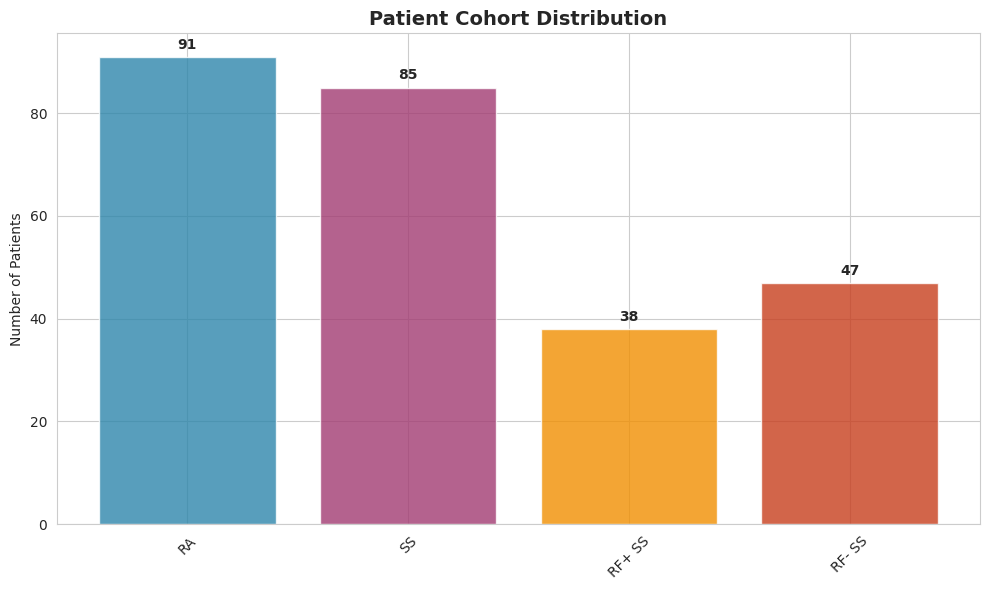
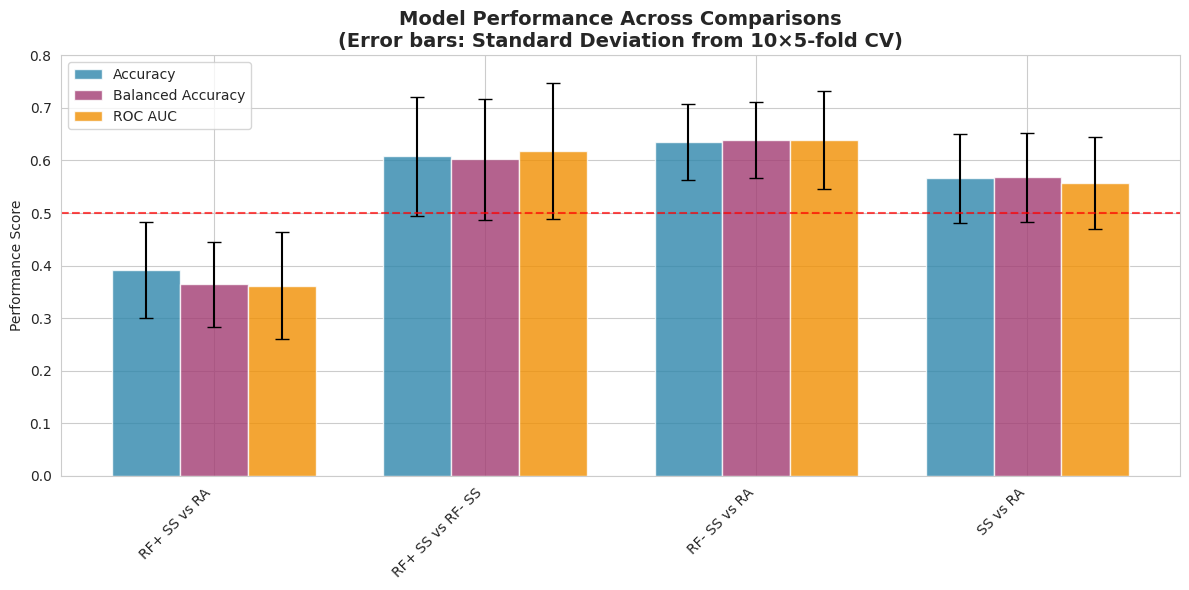
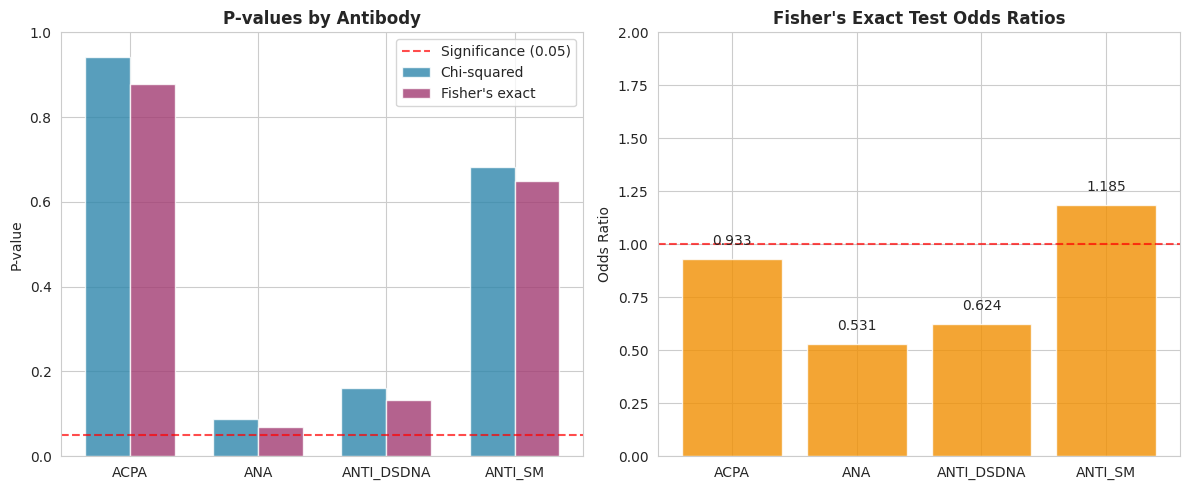
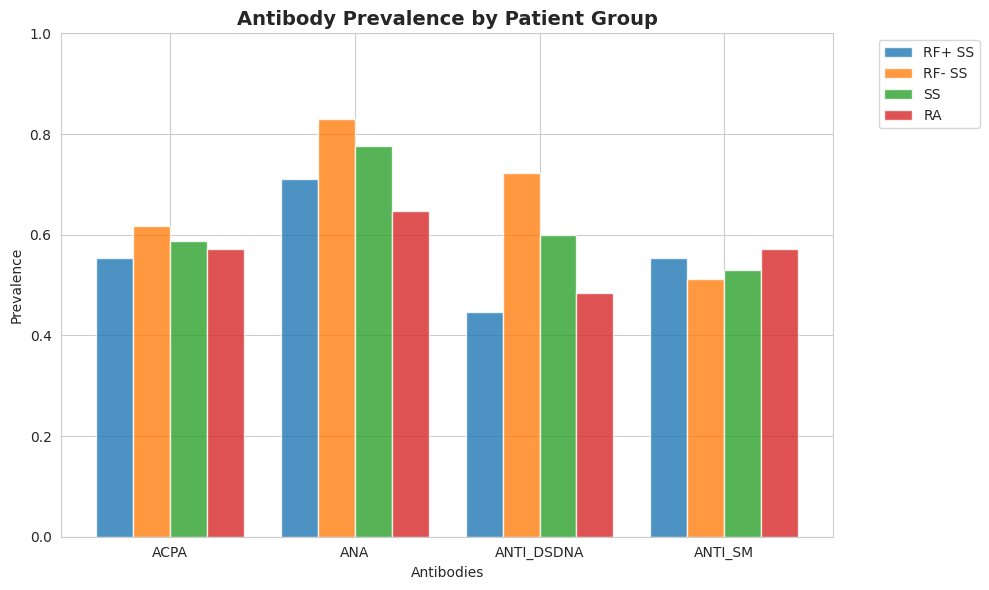
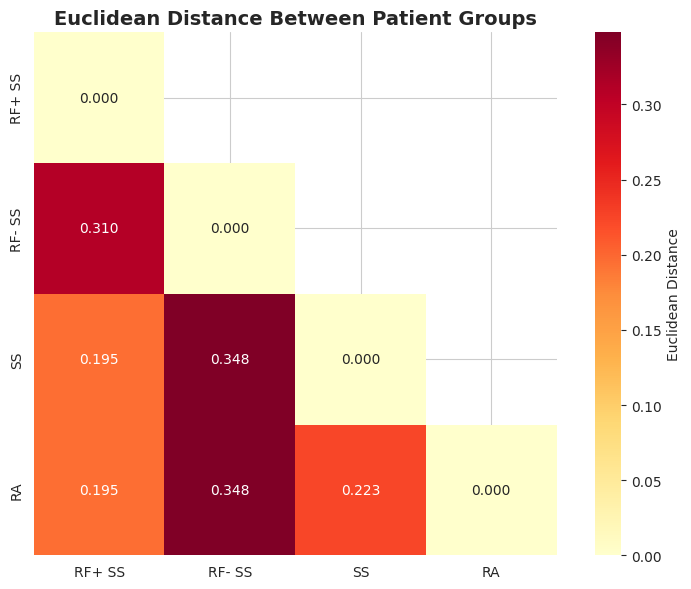
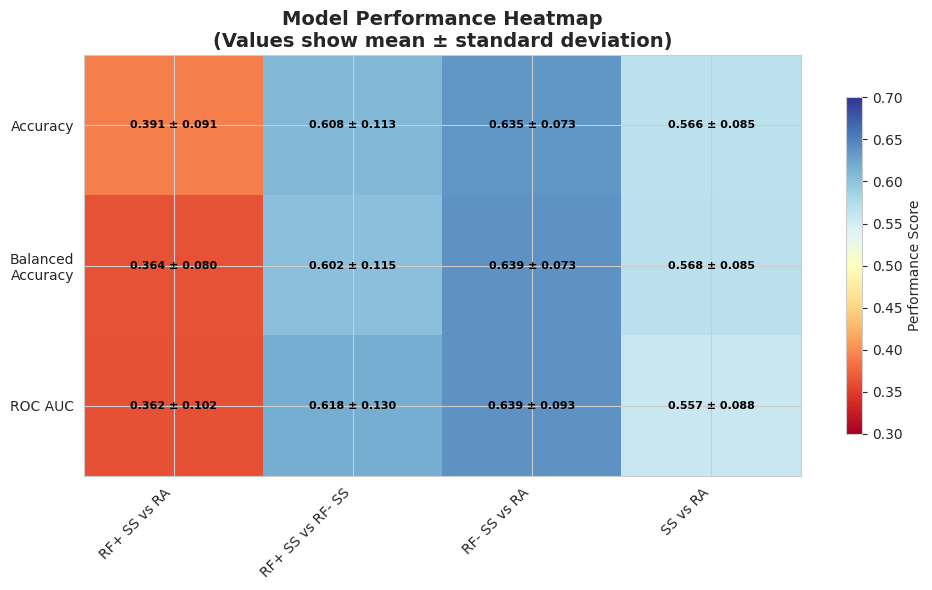
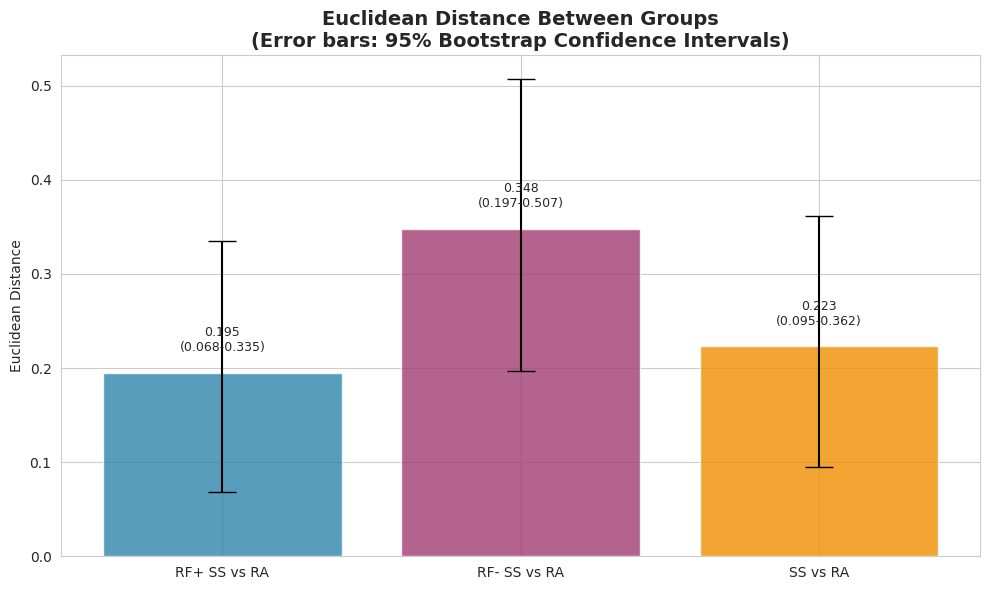
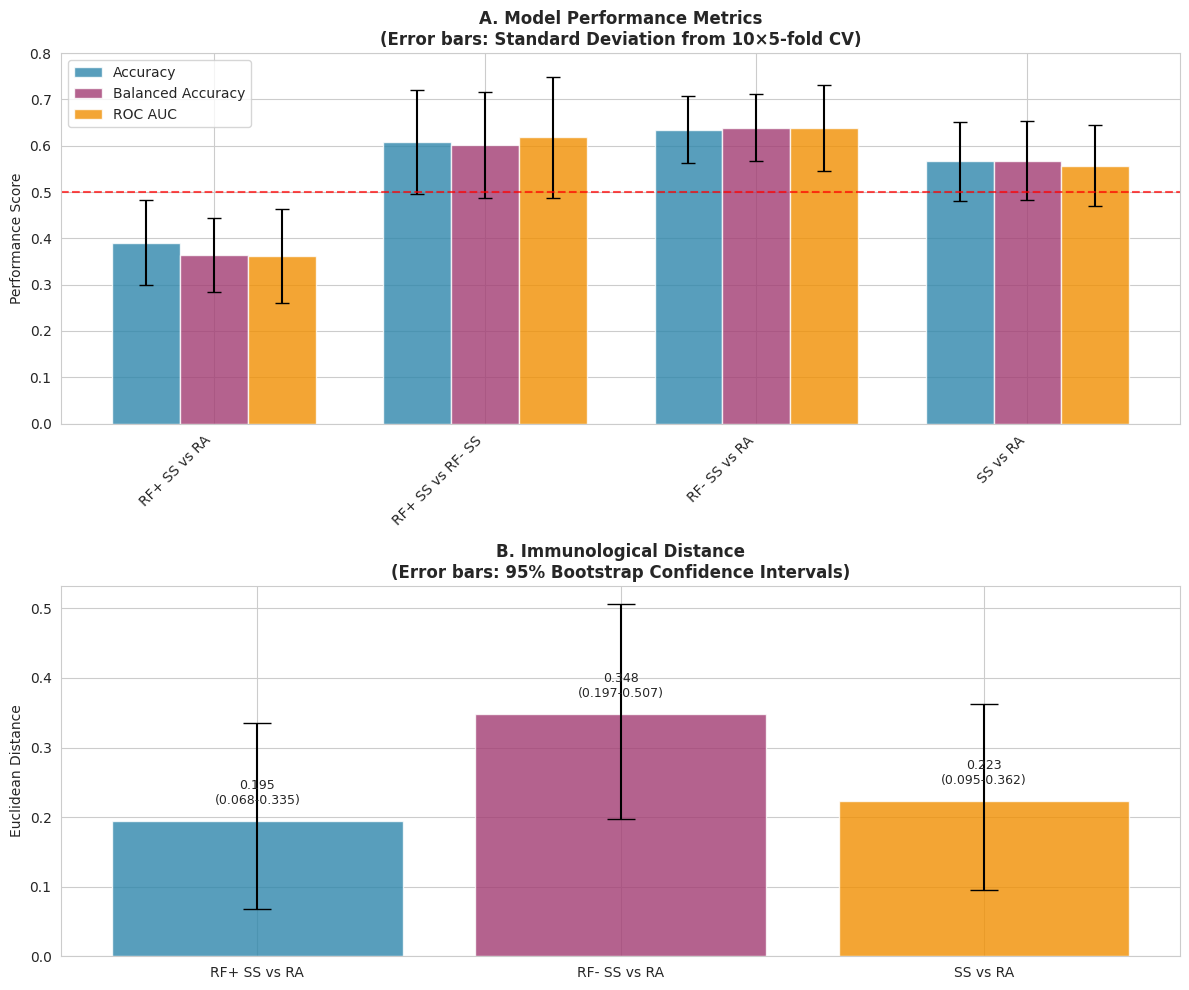

Python code for these plots, in order:
"""
Simplified Visualization of Binary Antibody Analysis Results
---------------------------------------------------
Creates clean, simple figures for all analysis results with error bars:
- Patient cohort overview
- Model performance comparisons with stdv error bars
- Statistical significance
- Antibody prevalence patterns
- Distance analysis with Euclidean heatmap and CI error bars

Author: Nathan Zhuang
Version: Updated Results Visualization with Error Bars
"""

import pandas as pd
import numpy as np
import seaborn as sns
import matplotlib.pyplot as plt

# Set style for clean figures
sns.set_style("whitegrid")
plt.rcParams['font.size'] = 10
plt.rcParams['font.family'] = 'sans-serif'

def create_all_figures():
    """Create simplified visualization of all analysis results with error bars"""
    
    # Create output directory
    import os
    os.makedirs("results_figures", exist_ok=True)
    
    # =========================================================================
    # FIGURE 1: Patient Cohort Overview
    # =========================================================================
    plt.figure(figsize=(10, 6))
    
    groups = ['RA', 'SS', 'RF+ SS', 'RF- SS']
    counts = [91, 85, 38, 47]
    colors = ['#2E86AB', '#A23B72', '#F18F01', '#C73E1D']
    
    bars = plt.bar(groups, counts, color=colors, alpha=0.8)
    plt.title('Patient Cohort Distribution', fontsize=14, fontweight='bold')
    plt.ylabel('Number of Patients')
    plt.xticks(rotation=45)
    
    # Add value labels on bars
    for bar, count in zip(bars, counts):
        height = bar.get_height()
        plt.text(bar.get_x() + bar.get_width()/2., height + 1,
                f'{count}', ha='center', va='bottom', fontweight='bold')
    
    plt.tight_layout()
    plt.savefig('results_figures/Figure1_Patient_Cohorts.png', dpi=300, bbox_inches='tight')
    plt.close()

    # =========================================================================
    # FIGURE 2: Model Performance Comparison with Standard Deviation Error Bars
    # =========================================================================
    comparisons = ['RF+ SS vs RA', 'RF+ SS vs RF- SS', 'RF- SS vs RA', 'SS vs RA']
    
    accuracy = [0.391, 0.608, 0.635, 0.566]
    balanced_accuracy = [0.364, 0.602, 0.639, 0.568]
    roc_auc = [0.362, 0.618, 0.639, 0.557]
    
    # Standard deviations
    accuracy_std = [0.091, 0.113, 0.073, 0.085]
    balanced_std = [0.080, 0.115, 0.073, 0.085]
    roc_std = [0.102, 0.130, 0.093, 0.088]
    
    plt.figure(figsize=(12, 6))
    
    x_pos = np.arange(len(comparisons))
    width = 0.25
    
    # Plot with error bars
    plt.bar(x_pos - width, accuracy, width, yerr=accuracy_std, capsize=5,
            label='Accuracy', alpha=0.8, color='#2E86AB')
    plt.bar(x_pos, balanced_accuracy, width, yerr=balanced_std, capsize=5,
            label='Balanced Accuracy', alpha=0.8, color='#A23B72')
    plt.bar(x_pos + width, roc_auc, width, yerr=roc_std, capsize=5,
            label='ROC AUC', alpha=0.8, color='#F18F01')
    
    plt.ylabel('Performance Score')
    plt.title('Model Performance Across Comparisons\n(Error bars: Standard Deviation from 10×5-fold CV)', 
              fontsize=14, fontweight='bold')
    plt.xticks(x_pos, comparisons, rotation=45, ha='right')
    plt.legend()
    plt.ylim(0, 0.8)
    plt.axhline(y=0.5, color='red', linestyle='--', alpha=0.7, label='Random Chance')
    
    plt.tight_layout()
    plt.savefig('results_figures/Figure2_Model_Performance.png', dpi=300, bbox_inches='tight')
    plt.close()

    # =========================================================================
    # FIGURE 3: Statistical Significance Analysis
    # =========================================================================
    antibodies = ['ACPA', 'ANA', 'ANTI_DSDNA', 'ANTI_SM']
    
    chi2_pvals = [0.9419, 0.0880, 0.1621, 0.6830]
    fisher_pvals = [0.8790, 0.0689, 0.1325, 0.6497]
    odds_ratios = [0.933, 0.531, 0.624, 1.185]
    
    fig, (ax1, ax2) = plt.subplots(1, 2, figsize=(12, 5))
    
    # Panel A: P-values
    x_pos = np.arange(len(antibodies))
    width = 0.35
    
    ax1.bar(x_pos - width/2, chi2_pvals, width, label='Chi-squared', alpha=0.8, color='#2E86AB')
    ax1.bar(x_pos + width/2, fisher_pvals, width, label="Fisher's exact", alpha=0.8, color='#A23B72')
    
    ax1.axhline(y=0.05, color='red', linestyle='--', alpha=0.7, label='Significance (0.05)')
    ax1.set_ylabel('P-value')
    ax1.set_title('P-values by Antibody', fontsize=12, fontweight='bold')
    ax1.set_xticks(x_pos)
    ax1.set_xticklabels(antibodies)
    ax1.legend()
    ax1.set_ylim(0, 1.0)
    
    # Panel B: Odds ratios
    bars = ax2.bar(antibodies, odds_ratios, alpha=0.8, color='#F18F01')
    ax2.axhline(y=1.0, color='red', linestyle='--', alpha=0.7, label='No effect (OR=1)')
    ax2.set_ylabel('Odds Ratio')
    ax2.set_title('Fisher\'s Exact Test Odds Ratios', fontsize=12, fontweight='bold')
    ax2.set_ylim(0, 2.0)
    
    # Add value labels
    for bar, or_val in zip(bars, odds_ratios):
        height = bar.get_height()
        ax2.text(bar.get_x() + bar.get_width()/2., height + 0.05,
                f'{or_val:.3f}', ha='center', va='bottom')
    
    plt.tight_layout()
    plt.savefig('results_figures/Figure3_Statistical_Analysis.png', dpi=300, bbox_inches='tight')
    plt.close()

    # =========================================================================
    # FIGURE 4: Antibody Prevalence Patterns
    # =========================================================================
    antibodies = ['ACPA', 'ANA', 'ANTI_DSDNA', 'ANTI_SM']
    groups = ['RF+ SS', 'RF- SS', 'SS', 'RA']
    
    prevalence_data = np.array([
        [0.553, 0.711, 0.447, 0.553],
        [0.617, 0.830, 0.723, 0.511],
        [0.588, 0.776, 0.600, 0.529],
        [0.571, 0.648, 0.484, 0.571]
    ])
    
    plt.figure(figsize=(10, 6))
    
    x_pos = np.arange(len(antibodies))
    width = 0.2
    
    for i, group in enumerate(groups):
        plt.bar(x_pos + i*width, prevalence_data[i], width, label=group, alpha=0.8)
    
    plt.xlabel('Antibodies')
    plt.ylabel('Prevalence')
    plt.title('Antibody Prevalence by Patient Group', fontsize=14, fontweight='bold')
    plt.xticks(x_pos + width*1.5, antibodies)
    plt.legend(bbox_to_anchor=(1.05, 1), loc='upper left')
    plt.ylim(0, 1.0)
    
    plt.tight_layout()
    plt.savefig('results_figures/Figure4_Antibody_Prevalence.png', dpi=300, bbox_inches='tight')
    plt.close()

    # =========================================================================
    # FIGURE 5: Euclidean Distance Heatmap
    # =========================================================================
    groups = ['RF+ SS', 'RF- SS', 'SS', 'RA']
    
    # Create Euclidean distance matrix with updated values
    euclidean_matrix = np.array([
        [0.000, 0.310, 0.195, 0.195],  # RF+ SS distances
        [0.310, 0.000, 0.348, 0.348],  # RF- SS distances  
        [0.195, 0.348, 0.000, 0.223],  # SS distances
        [0.195, 0.348, 0.223, 0.000]   # RA distances
    ])
    
    # Create mask for upper triangle to avoid redundancy
    mask = np.triu(np.ones_like(euclidean_matrix, dtype=bool), k=1)
    
    plt.figure(figsize=(8, 6))
    
    # Create heatmap
    sns.heatmap(euclidean_matrix, 
                xticklabels=groups,
                yticklabels=groups,
                annot=True, 
                fmt='.3f',
                cmap='YlOrRd',
                cbar_kws={'label': 'Euclidean Distance'},
                mask=mask,
                square=True)
    
    plt.title('Euclidean Distance Between Patient Groups', fontsize=14, fontweight='bold')
    plt.tight_layout()
    plt.savefig('results_figures/Figure5_Euclidean_Heatmap.png', dpi=300, bbox_inches='tight')
    plt.close()

    # =========================================================================
    # FIGURE 6: Performance Summary Heatmap with Standard Deviation Annotation
    # =========================================================================
    comparisons = ['RF+ SS vs RA', 'RF+ SS vs RF- SS', 'RF- SS vs RA', 'SS vs RA']
    metrics = ['Accuracy', 'Balanced\nAccuracy', 'ROC AUC']
    
    performance_data = np.array([
        [0.391, 0.608, 0.635, 0.566],
        [0.364, 0.602, 0.639, 0.568],
        [0.362, 0.618, 0.639, 0.557]
    ])
    
    # Standard deviations for annotation
    performance_std = np.array([
        [0.091, 0.113, 0.073, 0.085],
        [0.080, 0.115, 0.073, 0.085],
        [0.102, 0.130, 0.093, 0.088]
    ])
    
    plt.figure(figsize=(10, 6))
    
    im = plt.imshow(performance_data, cmap='RdYlBu', aspect='auto', vmin=0.3, vmax=0.7)
    
    plt.xticks(np.arange(len(comparisons)), comparisons, rotation=45, ha='right')
    plt.yticks(np.arange(len(metrics)), metrics)
    plt.title('Model Performance Heatmap\n(Values show mean ± standard deviation)', 
              fontsize=14, fontweight='bold')
    
    # Add text annotations with mean ± std
    for i in range(len(metrics)):
        for j in range(len(comparisons)):
            mean_val = performance_data[i, j]
            std_val = performance_std[i, j]
            text = plt.text(j, i, f'{mean_val:.3f} ± {std_val:.3f}',
                           ha="center", va="center", color="black", fontweight='bold', fontsize=8)
    
    plt.colorbar(im, shrink=0.8, label='Performance Score')
    plt.tight_layout()
    plt.savefig('results_figures/Figure6_Performance_Heatmap.png', dpi=300, bbox_inches='tight')
    plt.close()

    # =========================================================================
    # FIGURE 7: Distance Analysis with Confidence Intervals
    # =========================================================================
    comparisons = ['RF+ SS vs RA', 'RF- SS vs RA', 'SS vs RA']
    euclidean_dist = [0.195, 0.348, 0.223]
    ci_lower = [0.068, 0.197, 0.095]
    ci_upper = [0.335, 0.507, 0.362]
    
    plt.figure(figsize=(10, 6))
    
    x_pos = np.arange(len(comparisons))
    
    # Calculate error bars
    errors_lower = [dist - lower for dist, lower in zip(euclidean_dist, ci_lower)]
    errors_upper = [upper - dist for dist, upper in zip(euclidean_dist, ci_upper)]
    errors = [errors_lower, errors_upper]
    
    bars = plt.bar(x_pos, euclidean_dist, yerr=errors, capsize=10, 
                   alpha=0.8, color=['#2E86AB', '#A23B72', '#F18F01'])
    
    plt.ylabel('Euclidean Distance')
    plt.title('Euclidean Distance Between Groups\n(Error bars: 95% Bootstrap Confidence Intervals)', 
              fontsize=14, fontweight='bold')
    plt.xticks(x_pos, comparisons)
    
    # Add value labels with CI
    for i, (bar, dist, lower, upper) in enumerate(zip(bars, euclidean_dist, ci_lower, ci_upper)):
        height = bar.get_height()
        plt.text(bar.get_x() + bar.get_width()/2., height + 0.02,
                f'{dist:.3f}\n({lower:.3f}-{upper:.3f})', 
                ha='center', va='bottom', fontsize=9)
    
    plt.tight_layout()
    plt.savefig('results_figures/Figure7_Distance_CI.png', dpi=300, bbox_inches='tight')
    plt.close()

    # =========================================================================
    # FIGURE 8: Comprehensive Performance with All Error Metrics
    # =========================================================================
    fig, (ax1, ax2) = plt.subplots(2, 1, figsize=(12, 10))
    
    # Panel A: Performance metrics with std error bars
    comparisons = ['RF+ SS vs RA', 'RF+ SS vs RF- SS', 'RF- SS vs RA', 'SS vs RA']
    x_pos = np.arange(len(comparisons))
    width = 0.25
    
    ax1.bar(x_pos - width, accuracy, width, yerr=accuracy_std, capsize=5,
            label='Accuracy', alpha=0.8, color='#2E86AB')
    ax1.bar(x_pos, balanced_accuracy, width, yerr=balanced_std, capsize=5,
            label='Balanced Accuracy', alpha=0.8, color='#A23B72')
    ax1.bar(x_pos + width, roc_auc, width, yerr=roc_std, capsize=5,
            label='ROC AUC', alpha=0.8, color='#F18F01')
    
    ax1.set_ylabel('Performance Score')
    ax1.set_title('A. Model Performance Metrics\n(Error bars: Standard Deviation from 10×5-fold CV)', 
                  fontsize=12, fontweight='bold')
    ax1.set_xticks(x_pos)
    ax1.set_xticklabels(comparisons, rotation=45, ha='right')
    ax1.legend()
    ax1.set_ylim(0, 0.8)
    ax1.axhline(y=0.5, color='red', linestyle='--', alpha=0.7)
    
    # Panel B: Distance metrics with CI error bars
    x_pos_dist = np.arange(len(['RF+ SS vs RA', 'RF- SS vs RA', 'SS vs RA']))
    
    errors_lower = [dist - lower for dist, lower in zip(euclidean_dist, ci_lower)]
    errors_upper = [upper - dist for dist, upper in zip(euclidean_dist, ci_upper)]
    errors_dist = [errors_lower, errors_upper]
    
    bars = ax2.bar(x_pos_dist, euclidean_dist, yerr=errors_dist, capsize=10, 
                   alpha=0.8, color=['#2E86AB', '#A23B72', '#F18F01'])
    
    ax2.set_ylabel('Euclidean Distance')
    ax2.set_title('B. Immunological Distance\n(Error bars: 95% Bootstrap Confidence Intervals)', 
                  fontsize=12, fontweight='bold')
    ax2.set_xticks(x_pos_dist)
    ax2.set_xticklabels(['RF+ SS vs RA', 'RF- SS vs RA', 'SS vs RA'])
    
    # Add value labels with CI
    for i, (bar, dist, lower, upper) in enumerate(zip(bars, euclidean_dist, ci_lower, ci_upper)):
        height = bar.get_height()
        ax2.text(bar.get_x() + bar.get_width()/2., height + 0.02,
                f'{dist:.3f}\n({lower:.3f}-{upper:.3f})', 
                ha='center', va='bottom', fontsize=9)
    
    plt.tight_layout()
    plt.savefig('results_figures/Figure8_Comprehensive_Performance.png', dpi=300, bbox_inches='tight')
    plt.close()

    print("All figures generated successfully with error bars!")
    print("Figures saved in 'results_figures/' directory:")
    print("  Figure1_Patient_Cohorts.png")
    print("  Figure2_Model_Performance.png (with std error bars)") 
    print("  Figure3_Statistical_Analysis.png")
    print("  Figure4_Antibody_Prevalence.png")
    print("  Figure5_Euclidean_Heatmap.png")
    print("  Figure6_Performance_Heatmap.png (with ± std annotation)")
    print("  Figure7_Distance_CI.png (with CI error bars)")
    print("  Figure8_Comprehensive_Performance.png (combined view)")

if __name__ == "__main__":
    create_all_figures()
